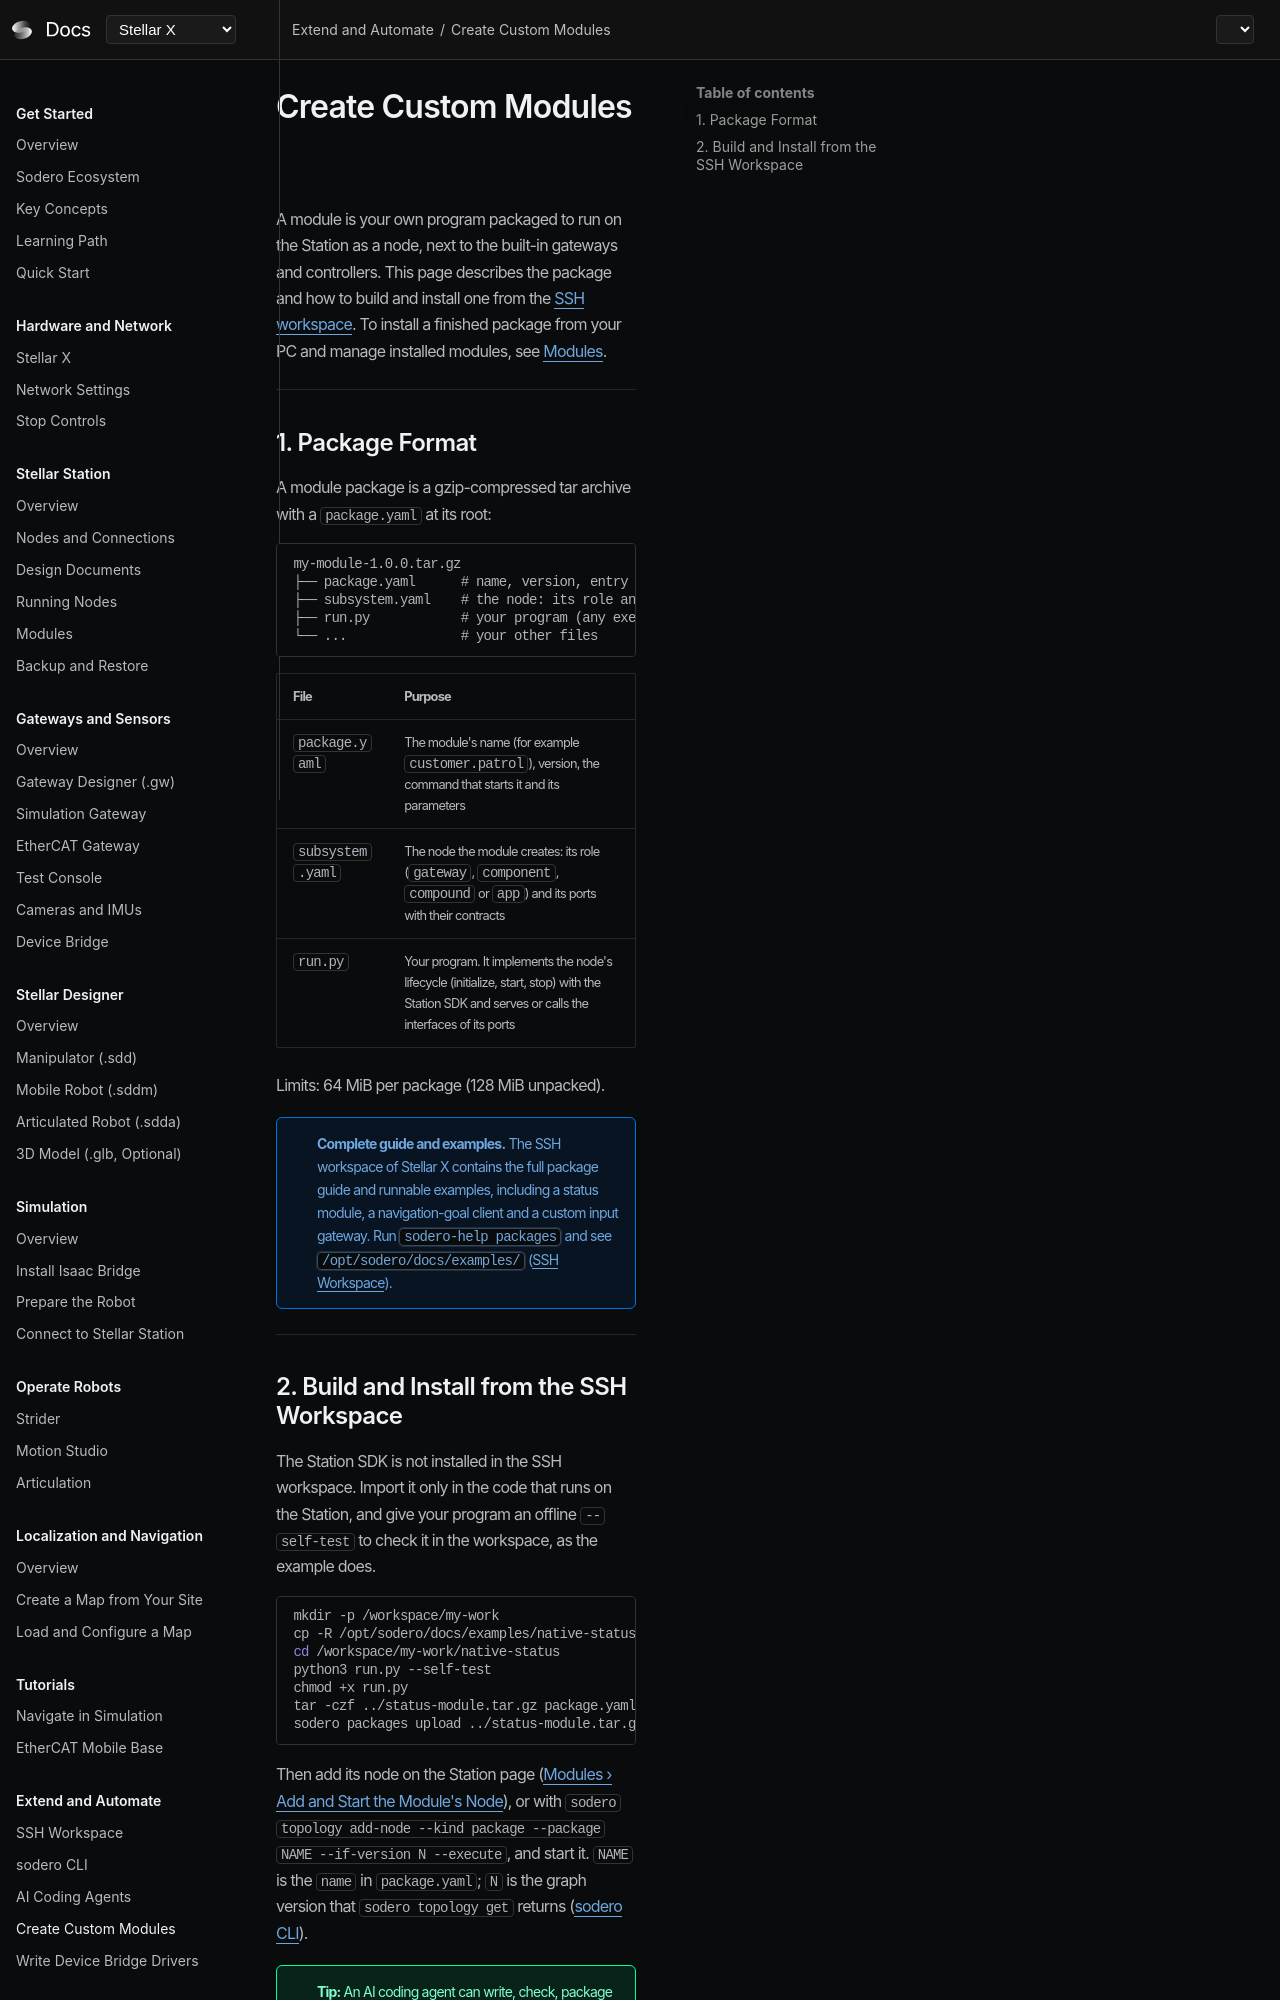

repository: Sodero-labs/docs · page: stellar-x/v2.0.0/extend/custom_modules/index.html · generator: mkdocs

# Create Custom Modules

A module is your own program packaged to run on the Station as a node, next to the built-in gateways and controllers. This page describes the package and how to build and install one from the [SSH workspace](../../ssh_workspace/overview/index.md). To install a finished package from your PC and manage installed modules, see [Modules](../../station/modules/index.md).

---

## 1. Package Format

A module package is a gzip-compressed tar archive with a `package.yaml` at its root:

```text
my-module-1.0.0.tar.gz
├── package.yaml      # name, version, entry point, parameters
├── subsystem.yaml    # the node: its role and the ports it requires and provides
├── run.py            # your program (any executable)
└── ...               # your other files
```

| File | Purpose |
| :--- | :--- |
| `package.yaml` | The module's name (for example `customer.patrol`), version, the command that starts it and its parameters |
| `subsystem.yaml` | The node the module creates: its role (`gateway`, `component`, `compound` or `app`) and its ports with their contracts |
| `run.py` | Your program. It implements the node's lifecycle (initialize, start, stop) with the Station SDK and serves or calls the interfaces of its ports |

Limits: 64 MiB per package (128 MiB unpacked).

!!! info "**Complete guide and examples.** The SSH workspace of Stellar X contains the full package guide and runnable examples, including a status module, a navigation-goal client and a custom input gateway. Run `sodero-help packages` and see `/opt/sodero/docs/examples/` ([SSH Workspace](../../ssh_workspace/overview/index.md))."

---
